Run: headless pygame with SDL's dummy video driver; simulated clock (each Clock.tick advances the game by its frame time, no real sleeping); random seed 0; keys injected as events and as key.get_pressed() state; no mouse input.
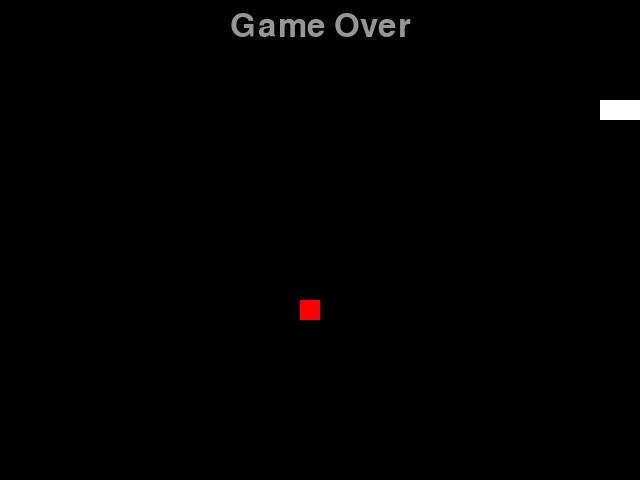
Frame 1 of 1 · flips 1–60 · no input (game ended)

The pygame program that drew these frames:

import pygame,sys,time,random
from pygame.locals import *

redColour = pygame.Color(255,0,0)
blackColour = pygame.Color(0,0,0)
whiteColour = pygame.Color(255,255,255)
greyColour = pygame.Color(150,150,150)


def gameOver(playSurface):
    gameOverFont = font = pygame.font.SysFont(None, 48)
    gameOverSurf = gameOverFont.render('Game Over', True, greyColour)
    gameOverRect = gameOverSurf.get_rect()
    gameOverRect.midtop = (320, 10)
    playSurface.blit(gameOverSurf, gameOverRect)
    pygame.display.flip()
    time.sleep(5)
    pygame.quit()
    sys.exit()

def main():
  
    pygame.init()
    pygame.font.init()
    fpsClock = pygame.time.Clock()
   
    playSurface = pygame.display.set_mode((640,480))
    pygame.display.set_caption('Raspberry Snake')

  
    snakePosition = [100,100]
    snakeSegments = [[100,100],[80,100],[60,100]]
    raspberryPosition = [300,300]
    raspberrySpawned = 1
    direction = 'right'
    changeDirection = direction
    while True:
        
        for event in pygame.event.get():
            if event.type == QUIT:
                pygame.quit()
                sys.exit()
            elif event.type == KEYDOWN:
                
                if event.key == K_RIGHT or event.key == ord('d'):
                    changeDirection = 'right'
                if event.key == K_LEFT or event.key == ord('a'):
                    changeDirection = 'left'
                if event.key == K_UP or event.key == ord('w'):
                    changeDirection = 'up'
                if event.key == K_DOWN or event.key == ord('s'):
                    changeDirection = 'down'
                if event.key == K_ESCAPE:
                    pygame.event.post(pygame.event.Event(QUIT))
       
        if changeDirection == 'right' and not direction == 'left':
            direction = changeDirection
        if changeDirection == 'left' and not direction == 'right':
            direction = changeDirection
        if changeDirection == 'up' and not direction == 'down':
            direction = changeDirection
        if changeDirection == 'down' and not direction == 'up':
            direction = changeDirection
        
        if direction == 'right':
            snakePosition[0] += 20
        if direction == 'left':
            snakePosition[0] -= 20
        if direction == 'up':
            snakePosition[1] -= 20
        if direction == 'down':
            snakePosition[1] += 20
      
        snakeSegments.insert(0,list(snakePosition))
       
        if snakePosition[0] == raspberryPosition[0] and snakePosition[1] == raspberryPosition[1]:
            raspberrySpawned = 0
        else:
            snakeSegments.pop()
       
        if raspberrySpawned == 0:
            x = random.randrange(1,32)
            y = random.randrange(1,24)
            raspberryPosition = [int(x*20),int(y*20)]
            raspberrySpawned = 1
      
        playSurface.fill(blackColour)
        for position in snakeSegments:
            pygame.draw.rect(playSurface,whiteColour,Rect(position[0],position[1],20,20))
            pygame.draw.rect(playSurface,redColour,Rect(raspberryPosition[0], raspberryPosition[1],20,20))

      
        pygame.display.flip()
       
        if snakePosition[0] > 620 or snakePosition[0] < 0:
            gameOver(playSurface)
        if snakePosition[1] > 460 or snakePosition[1] < 0:
            for snakeBody in snakeSegments[1:]:
                if snakePosition[0] == snakeBody[0] and snakePosition[1] == snakeBody[1]:
                    gameOver(playSurface)
       
        fpsClock.tick(5)

if __name__ == "__main__":
    main()
